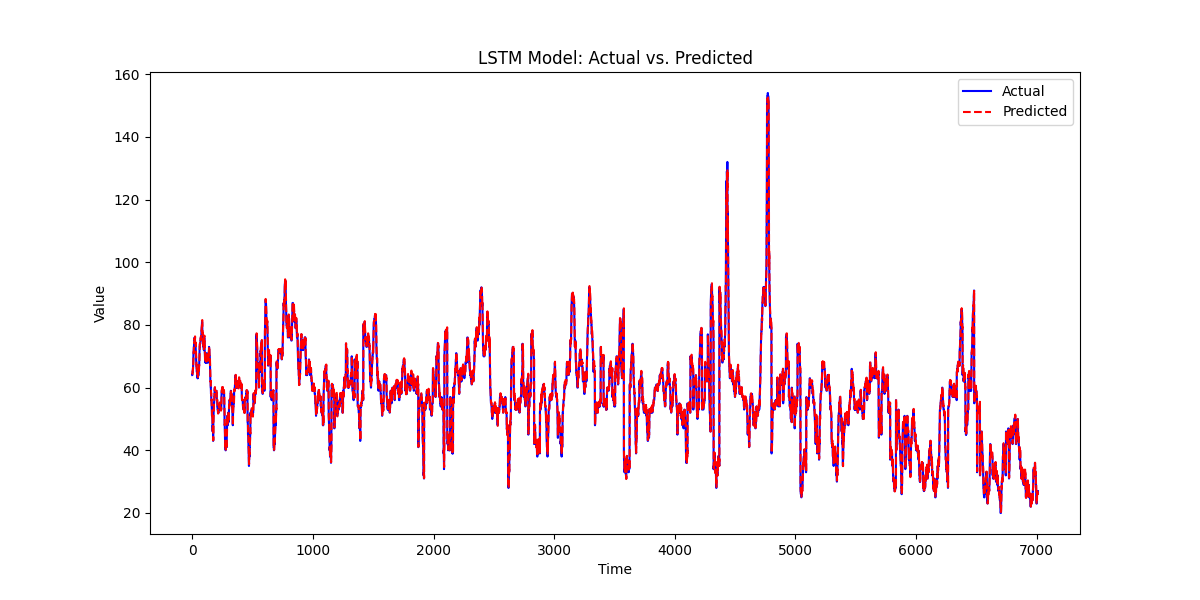

The file beside this chart, header and first rows:
, prediction, actual
0, 64.28, 64.0
1, 64.36, 64.0
2, 64.32, 65.0
3, 65.36, 65.0
4, 65.37, 65.0
5, 65.41, 66.0
6, 66.41, 66.0
7, 66.15, 67.0
8, 67.39, 68.0
9, 68.34, 69.0
10, 69.37, 71.0
11, 71.38, 71.0
12, 71.33, 72.0
13, 72.35, 73.0
14, 73.43, 73.0
15, 73.76, 74.0
16, 74.42, 74.0
17, 74.27, 74.0
18, 74.33, 75.0
19, 75.59, 75.0
20, 75.41, 76.0
21, 76.37, 75.0
22, 75.2, 76.0
23, 76.35, 75.0
24, 75.4, 74.0
25, 74.12, 74.0
26, 74.27, 74.0
27, 74.43, 73.0
28, 73.45, 73.0
29, 73.49, 72.0
30, 72.47, 71.0
31, 71.42, 70.0
32, 70.37, 69.0
33, 69.36, 68.0
34, 68.28, 67.0
35, 67.25, 67.0
36, 67.32, 66.0
37, 66.36, 65.0
38, 65.4, 65.0
39, 65.7, 65.0
40, 65.61, 65.0
41, 65.88, 65.0
42, 65.67, 64.0
43, 64.6, 64.0
44, 64.8, 63.0
45, 63.58, 64.0
46, 64.53, 63.0
47, 63.36, 63.0
48, 63.62, 64.0
49, 64.3, 64.0
50, 64.28, 64.0
51, 64.24, 64.0
52, 64.21, 64.0
53, 64.24, 64.0
54, 64.18, 65.0
55, 65.15, 66.0
56, 66.15, 67.0
57, 67.16, 67.0
58, 67.15, 68.0
59, 68.46, 70.0
... 6,950 more rows
